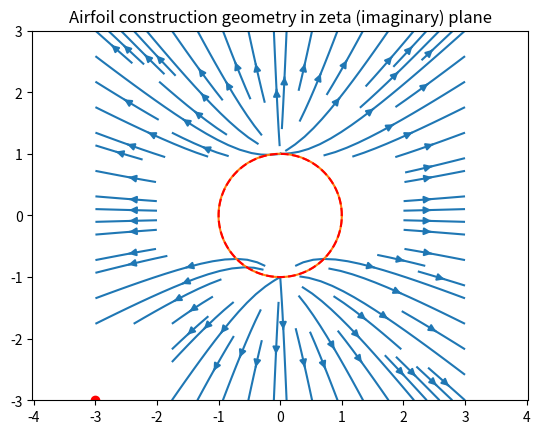
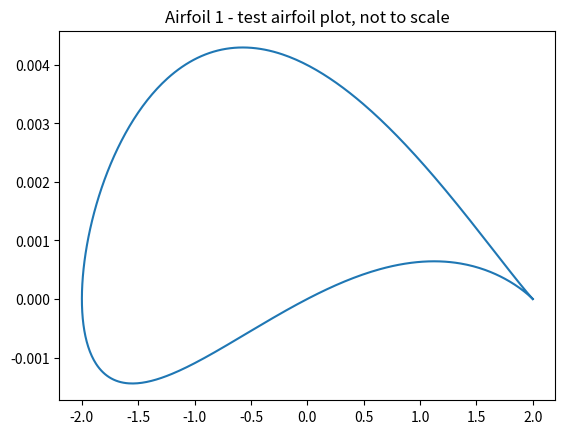
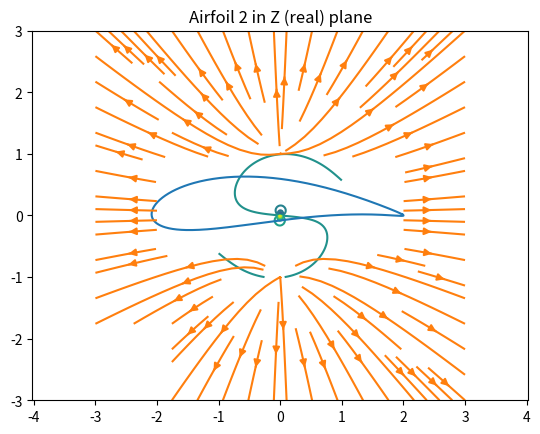
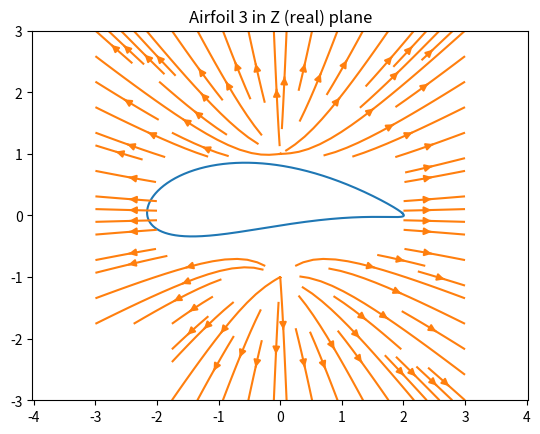

Write the Python code that produced these figures, in order.
import numpy as np
import matplotlib.pyplot as plt

#domain and mesh set up in zeta plane
n=100 #grid points
xi = np.linspace(-1,1,n)
eta = np.linspace(-1,1,n)
XI,ETA = np.meshgrid(eta,xi)
zeta = XI + 1j*ETA
zeta0 = 0 
beta = np.arange(0,2*np.pi,0.01) #angle in zeta plane

#flow properties
alpha = 5*(np.pi/180) #angle of attack [radians]
u_inf = 1 #free stream velocity [m/s]
u = u_inf*np.cos(alpha) #x component of velocity
v = u_inf*np.sin(alpha) #y component of velocity
rho = 1.204 #air density [kg/m^3]

# Define the Zhukovsky transformation as a lambda function
zhukovsky = lambda z: z + 1 / z

# Define the grid and the complex potential
x = np.linspace(-3, 3, 100)
y = np.linspace(-3, 3, 100)
X, Y = np.meshgrid(x, y)
Z = X + 1j * Y
W = zhukovsky(Z)

#create a mask for airfoils
mask = np.zeros(W.shape, dtype=bool)
mask[40:65, 20:80] = True
W[:20, :20] = np.nan
W = np.ma.array(W, mask=mask)

# Plot the streamlines
flow = plt.streamplot(X, Y, W.real, W.imag)
# Add the Kutta condition by placing a stagnation point at the trailing edge
te_idx = np.argmin(W.real)
plt.plot(X.flat[te_idx], Y.flat[te_idx], 'ro');plt.title('Sample Visualization of Flow in Z (real) plane')
plt.axis('equal')
plt.show()

#generate a airfoil 1 in in zeta plane 
dx1 = 0.001 #shift in the x direction (change the sign of dx to flip direction
dy1 = 0.001 #shift in the left direction
dr1 = 0.001 #change in radius, set this equal to zero to get a flat plate in the z plane
r1 = 1
a1 = r1 + dr1; 
airfoil1 = -dx1 + 1j*dy1 + a1*np.exp(1j*beta)
gamma = 4*np.pi*u_inf*r1*np.sin(alpha) #Kutta condition for stagnation points

plt.figure(1)
plt.plot(airfoil1.real, airfoil1.imag); plt.title('Airfoil construction geometry in zeta (imaginary) plane')
angle = np.linspace(0,2*np.pi,n)
circle = r1*np.cos(angle) + 1j*np.sin(angle)
plt.plot(circle.real,circle.imag,'--r')
plt.axis('equal')
plt.show()

#domain and mesh set up in the z plane 
def z_plane(zeta):
    return zeta+r1**2/zeta #transform function to go from zeta plane to the z plane

z = z_plane(zeta)
x = np.real(z)
y = np.imag(z)

#mapping and plotting of airfoil 1 in z plane
plt.figure(2)
z_ellipse = z_plane(airfoil1)
plt.plot(z_ellipse.real,z_ellipse.imag); plt.title('Airfoil 1 - test airfoil plot, not to scale')
plt.show()

#plotting in the zeta plane
F_of_zeta = (u-1j*v)*(zeta-zeta0)+(u-1j*v)*(a1**2/(zeta-zeta0))+ 1j*(gamma/(2*np.pi))*np.log(gamma/a1);
plt.figure(3)
plt.contour(XI, ETA, F_of_zeta.imag,20); plt.title('Doublet Flow in Zeta (imaginary) plane')
plt.show()

#generate a airfoil 2
dx2 = 0.15 #shift in the x direction (change the sign of dx to flip direction
dy2 = 0.15 #shift in the left direction
dr2 = 0.15 #change in radius, set this equal to zero to get a flat plate in the z plane
r2 = 1.05
a2 = r2 + dr2; 
airfoil2 = -dx2 + 1j*dy2 + a2*np.exp(1j*beta)

#mapping and plotting of airfoil 2 in z plane
plt.figure(3)
z_ellipse = z_plane(airfoil2)
plt.plot(z_ellipse.real,z_ellipse.imag); plt.title('Airfoil 2 in Z (real) plane')
plt.streamplot(X, Y, W.real, W.imag)
plt.axis('equal')
plt.show()

#generate a airfoil 3
dx2 = 0.2 #shift in the x direction (change the sign of dx to flip direction
dy2 = 0.2 #shift in the left direction
dr2 = 0.2 #change in radius, set this equal to zero to get a flat plate in the z plane
r2 = 1.1
a2 = r2 + dr2; 
airfoil3 = -dx2 + 1j*dy2 + a2*np.exp(1j*beta)

#mapping and plotting of airfoil 3 in z plane
plt.figure(4)
z_ellipse = z_plane(airfoil3)
plt.plot(z_ellipse.real,z_ellipse.imag, ); plt.title('Airfoil 3 in Z (real) plane')
plt.streamplot(X, Y, W.real, W.imag)
plt.axis('equal')
plt.show()